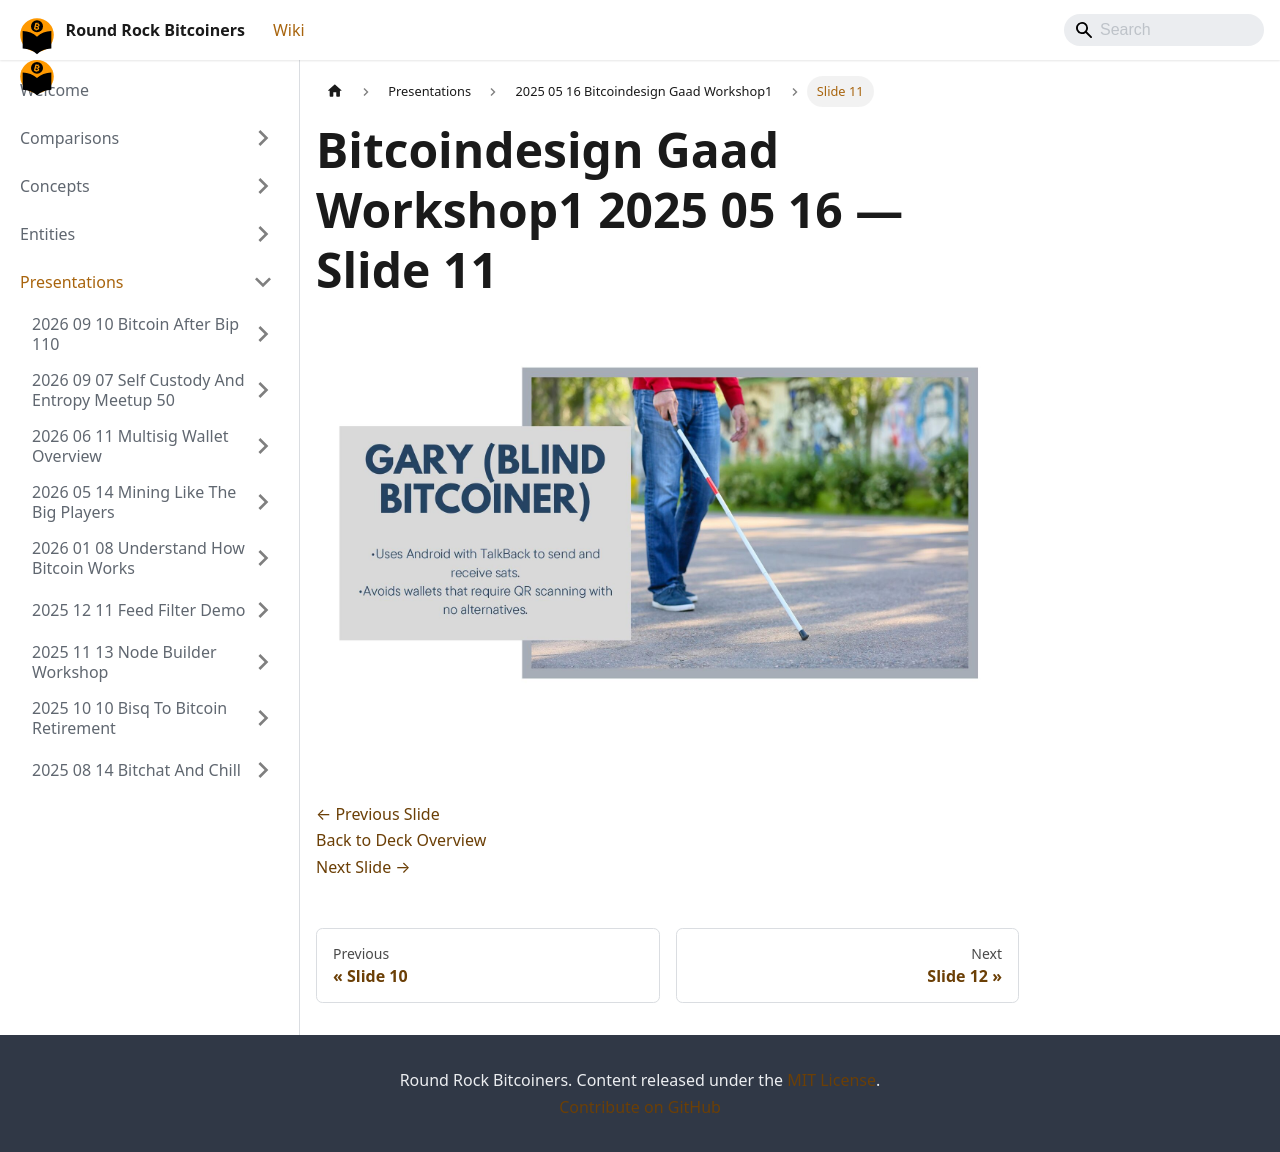

repository: jason-me/rrbtc-wiki · page: presentations/2025-05-16-bitcoindesign-gaad-workshop1/slide-011/index.html · generator: docusaurus

---
title: "Slide 11 of 18 - Bitcoindesign Gaad Workshop1 2025 05 16"
sidebar_label: "Slide 11"
pagination_next: "presentations/2025-05-16-bitcoindesign-gaad-workshop1/slide-012"
pagination_prev: "presentations/2025-05-16-bitcoindesign-gaad-workshop1/slide-010"
---

# Bitcoindesign Gaad Workshop1 2025 05 16 — Slide 11

![Slide 11 of 18 from 'Bitcoindesign Gaad Workshop1 2025 05 16' (2025-05-16)](/img/slides/2025-05-16-bitcoindesign-gaad-workshop1/slide_010.jpg)

<br/>
<br/>

[← Previous Slide](/presentations/2025-05-16-bitcoindesign-gaad-workshop1/slide-010)  
[Back to Deck Overview](/presentations/2025-05-16-bitcoindesign-gaad-workshop1/)  
[Next Slide →](/presentations/2025-05-16-bitcoindesign-gaad-workshop1/slide-012)
